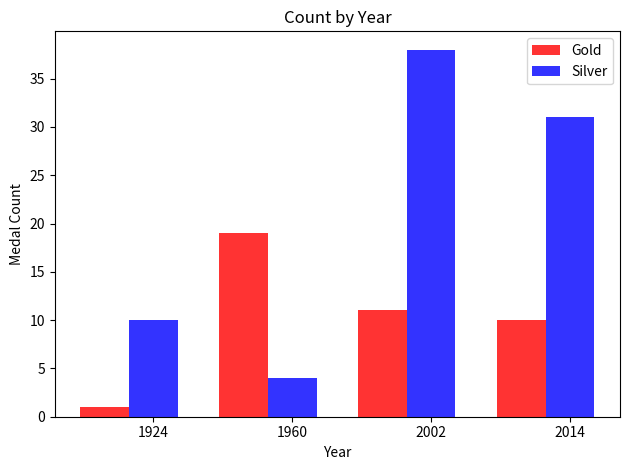

Write Python code to recreate this figure.
import numpy as np
import matplotlib.pyplot as plt

# data to plot
n_groups = 4
silver_usa = (10, 4, 38, 31)
gold_usa = (1, 19, 11, 10)

# create plot
fig, ax = plt.subplots()
index = np.arange(n_groups)
bar_width = 0.35
opacity = 0.8

rects1 = plt.bar(index, gold_usa, bar_width,
alpha=opacity,
color='r',
label='Gold')

rects2 = plt.bar(index + bar_width, silver_usa, bar_width,
alpha=opacity,
color='b',
label='Silver')

plt.xlabel('Year')
plt.ylabel('Medal Count')
plt.title('Count by Year')
plt.xticks(index + bar_width, ('1924', '1960', '2002', '2014'))
plt.legend()

plt.tight_layout()
plt.show()